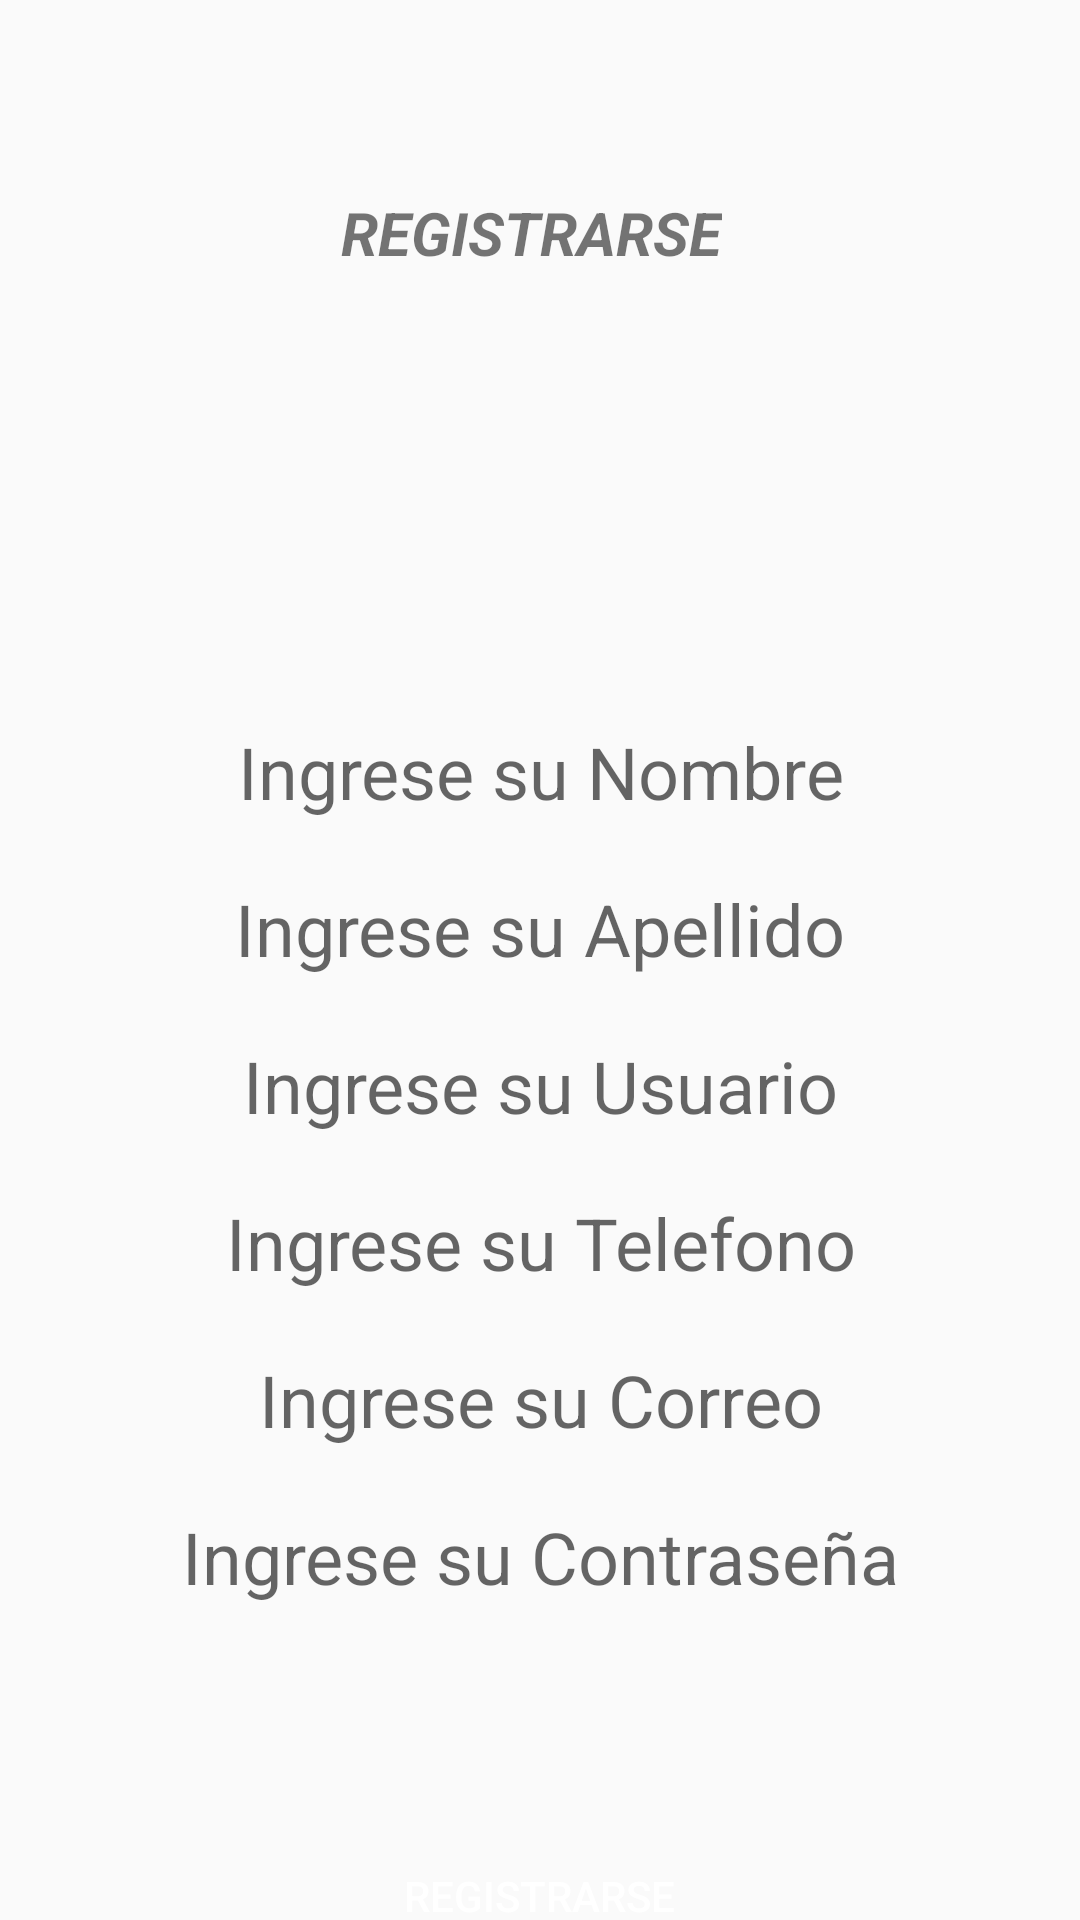

Reconstruct the res/layout file that produces this screen, plus the resources it refers to.
<!-- AndroidManifest.xml: application theme Theme.AppPhysicare -->
<!-- res/layout/activity_registrar_usuario.xml -->
<?xml version="1.0" encoding="utf-8"?>
<androidx.constraintlayout.widget.ConstraintLayout xmlns:android="http://schemas.android.com/apk/res/android"
    xmlns:app="http://schemas.android.com/apk/res-auto"
    xmlns:tools="http://schemas.android.com/tools"
    android:layout_width="match_parent"
    android:layout_height="match_parent"
    tools:context=".RegistrarUsuarioActivity">

    <TextView
        android:id="@+id/textView13"
        android:layout_width="wrap_content"
        android:layout_height="wrap_content"
        android:layout_marginStart="50dp"
        android:layout_marginTop="64dp"
        android:layout_marginEnd="50dp"
        android:text="@string/valregistrarse"
        android:textAlignment="center"
        android:textSize="20sp"
        android:textStyle="bold|italic"
        app:layout_constraintEnd_toStartOf="@+id/guideline15"
        app:layout_constraintHorizontal_bias="0.468"
        app:layout_constraintStart_toStartOf="@+id/guideline14"
        app:layout_constraintTop_toTopOf="parent" />

    <androidx.constraintlayout.widget.Guideline
        android:id="@+id/guideline14"
        android:layout_width="wrap_content"
        android:layout_height="wrap_content"
        android:orientation="vertical"
        app:layout_constraintGuide_begin="20dp" />

    <androidx.constraintlayout.widget.Guideline
        android:id="@+id/guideline15"
        android:layout_width="wrap_content"
        android:layout_height="wrap_content"
        android:orientation="vertical"
        app:layout_constraintGuide_end="20dp" />

    <ImageView
        android:id="@+id/imageView4"
        android:layout_width="101dp"
        android:layout_height="98dp"
        android:layout_marginStart="50dp"
        android:layout_marginTop="32dp"
        android:layout_marginEnd="50dp"
        app:layout_constraintEnd_toStartOf="@+id/guideline15"
        app:layout_constraintHorizontal_bias="0.498"
        app:layout_constraintStart_toStartOf="@+id/guideline14"
        app:layout_constraintTop_toBottomOf="@+id/textView13"
        app:srcCompat="@mipmap/usuarios" />

    <EditText
        android:id="@+id/EDTNOMBRE2"
        android:layout_width="304dp"
        android:layout_height="wrap_content"
        android:layout_marginStart="60dp"
        android:layout_marginTop="20dp"
        android:layout_marginEnd="60dp"
        android:background="@drawable/style_edt"
        android:ems="10"
        android:hint="@string/valetnombre"
        android:inputType="textPersonName"
        android:textAlignment="center"
        android:textSize="24sp"
        app:layout_constraintEnd_toStartOf="@+id/guideline15"
        app:layout_constraintStart_toStartOf="@+id/guideline14"
        app:layout_constraintTop_toBottomOf="@+id/imageView4"
        tools:ignore="TouchTargetSizeCheck" />

    <EditText
        android:id="@+id/EDTAPELLIDO2"
        android:layout_width="304dp"
        android:layout_height="wrap_content"
        android:layout_marginStart="60dp"
        android:layout_marginTop="20dp"
        android:layout_marginEnd="60dp"
        android:background="@drawable/style_edt"
        android:ems="10"
        android:hint="@string/valetapellidos"
        android:inputType="textPersonName"
        android:textAlignment="center"
        android:textSize="24sp"
        app:layout_constraintEnd_toStartOf="@+id/guideline15"
        app:layout_constraintStart_toStartOf="@+id/guideline14"
        app:layout_constraintTop_toBottomOf="@+id/EDTNOMBRE2"
        tools:ignore="TouchTargetSizeCheck" />

    <EditText
        android:id="@+id/EDTUSUARIO2"
        android:layout_width="304dp"
        android:layout_height="wrap_content"
        android:layout_marginStart="60dp"
        android:layout_marginTop="20dp"
        android:layout_marginEnd="60dp"
        android:background="@drawable/style_edt"
        android:ems="10"
        android:hint="@string/valetnomusuario"
        android:inputType="textPersonName"
        android:textAlignment="center"
        android:textSize="24sp"
        app:layout_constraintEnd_toStartOf="@+id/guideline15"
        app:layout_constraintStart_toStartOf="@+id/guideline14"
        app:layout_constraintTop_toBottomOf="@+id/EDTAPELLIDO2"
        tools:ignore="TouchTargetSizeCheck" />

    <EditText
        android:id="@+id/EDTTELEFONO2"
        android:layout_width="304dp"
        android:layout_height="wrap_content"
        android:layout_marginStart="60dp"
        android:layout_marginTop="20dp"
        android:layout_marginEnd="60dp"
        android:background="@drawable/style_edt"
        android:ems="10"
        android:hint="@string/valettelefono"
        android:inputType="phone"
        android:textAlignment="center"
        android:textSize="24sp"
        app:layout_constraintEnd_toStartOf="@+id/guideline15"
        app:layout_constraintStart_toStartOf="@+id/guideline14"
        app:layout_constraintTop_toBottomOf="@+id/EDTUSUARIO2"
        tools:ignore="SpeakableTextPresentCheck,TouchTargetSizeCheck" />

    <EditText
        android:id="@+id/EDTCORREO2"
        android:layout_width="304dp"
        android:layout_height="wrap_content"
        android:layout_marginStart="60dp"
        android:layout_marginTop="20dp"
        android:layout_marginEnd="60dp"
        android:background="@drawable/style_edt"
        android:ems="10"
        android:hint="@string/valetcorreo"
        android:inputType="textEmailAddress"
        android:textAlignment="center"
        android:textSize="24sp"
        app:layout_constraintEnd_toStartOf="@+id/guideline15"
        app:layout_constraintStart_toStartOf="@+id/guideline14"
        app:layout_constraintTop_toBottomOf="@+id/EDTTELEFONO2"
        tools:ignore="TouchTargetSizeCheck,SpeakableTextPresentCheck" />

    <EditText
        android:id="@+id/EDTCONTRASENA2"
        android:layout_width="304dp"
        android:layout_height="wrap_content"
        android:layout_marginStart="60dp"
        android:layout_marginTop="20dp"
        android:layout_marginEnd="60dp"
        android:background="@drawable/style_edt"
        android:ems="10"
        android:hint="@string/valetpassword"
        android:inputType="textPassword"
        android:textAlignment="center"
        android:textSize="24sp"
        app:layout_constraintEnd_toStartOf="@+id/guideline15"
        app:layout_constraintStart_toStartOf="@+id/guideline14"
        app:layout_constraintTop_toBottomOf="@+id/EDTCORREO2"
        tools:ignore="TouchTargetSizeCheck,SpeakableTextPresentCheck" />

    <Button
        android:id="@+id/BTNREGISTRARSE2"
        android:layout_width="133dp"
        android:layout_height="50dp"
        android:layout_marginStart="60dp"
        android:layout_marginTop="72dp"
        android:layout_marginEnd="60dp"
        android:background="@drawable/btn_bg"
        android:text="@string/valregistrarse"
        android:textColor="@color/white"
        app:layout_constraintEnd_toStartOf="@+id/guideline15"
        app:layout_constraintHorizontal_bias="0.496"
        app:layout_constraintStart_toStartOf="@+id/guideline14"
        app:layout_constraintTop_toBottomOf="@+id/EDTCONTRASENA2" />
</androidx.constraintlayout.widget.ConstraintLayout>
<!-- resources referenced by this layout -->
<resources>
  <color name="white">#FFFFFFFF</color>
  <!-- drawable style_edt (drawable) -->
  <selector  xmlns:android="http://schemas.android.com/apk/res/android">
  
      <item android:state_enabled="true" android:state_focused="true">
          <shape android:layout_width="match_parent" android:shape="rectangle" android:tint="@color/cyan">
              <solid android:color="@android:color/white" />
              <corners android:radius="8dp" />
              <gradient android:startColor="@color/cyan"/>
              <stroke android:color="@color/teal_700" android:width="2dp" />
          </shape>
      </item>
      <item android:state_enabled="true" android:state_focused="true">
          <shape android:shape="rectangle">
              <solid android:color="@android:color/white"/>
              <corners android:radius="8dp"/>
              <stroke android:color="@color/teal_200" android:width="2dp" />
          </shape>
      </item>
  
  </selector>
  <string name="valetapellidos">Ingrese su Apellido</string>
  <string name="valetcorreo">Ingrese su Correo</string>
  <string name="valetnombre">Ingrese su Nombre</string>
  <string name="valetnomusuario">Ingrese su Usuario</string>
  <string name="valetpassword">Ingrese su Contraseña</string>
  <string name="valettelefono">Ingrese su Telefono</string>
  <string name="valregistrarse">REGISTRARSE</string>
  <style name="Theme.AppPhysicare" parent="Theme.AppCompat.Light.NoActionBar">
          
          <item name="colorPrimary">@color/purple_500</item>
          <item name="colorPrimaryVariant">@color/purple_700</item>
          <item name="colorOnPrimary">@color/white</item>
          
          <item name="colorSecondary">@color/teal_200</item>
          <item name="colorSecondaryVariant">@color/teal_700</item>
          <item name="colorOnSecondary">@color/black</item>
          
          <item name="android:statusBarColor" tools:targetApi="l">?attr/colorPrimaryVariant</item>
          
      </style>
  <color name="cyan">#B2EBF2</color>
  <color name="teal_700">#FF018786</color>
  <color name="teal_200">#FF03DAC5</color>
  <color name="purple_500">#FF6200EE</color>
  <color name="purple_700">#FF3700B3</color>
  <color name="black">#FF000000</color>
</resources>
